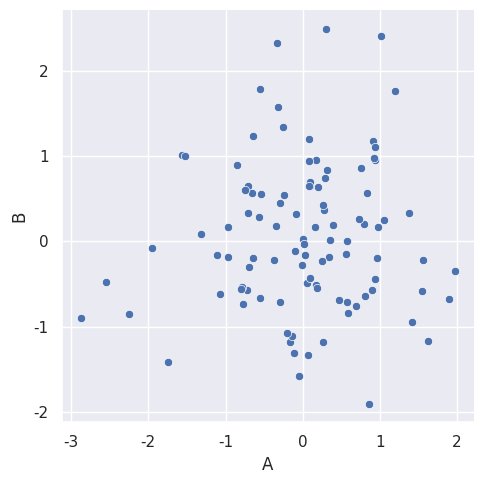

Here is the Python script that generated this plot: (Note: this script raises an exception after producing the figure.)
import numpy as np
import seaborn as sns
import pandas as pd
import matplotlib.pyplot as plt

dates = pd.date_range('20130101', periods=100)
df = pd.DataFrame(np.random.randn(100, 8), index=dates, columns=list('ABCDEFGH'))
print(df.head())
sns.set()
sns.relplot(x='A', y='B', data=df)
plt.show()
plt.plot(x=df['A'], y=df['B'], marker='.', linestyle='none')
plt.show()
